Run: headless pygame with SDL's dummy video driver; simulated clock (each Clock.tick advances the game by its frame time, no real sleeping); random seed 0; keys injected as events and as key.get_pressed() state; no mouse input.
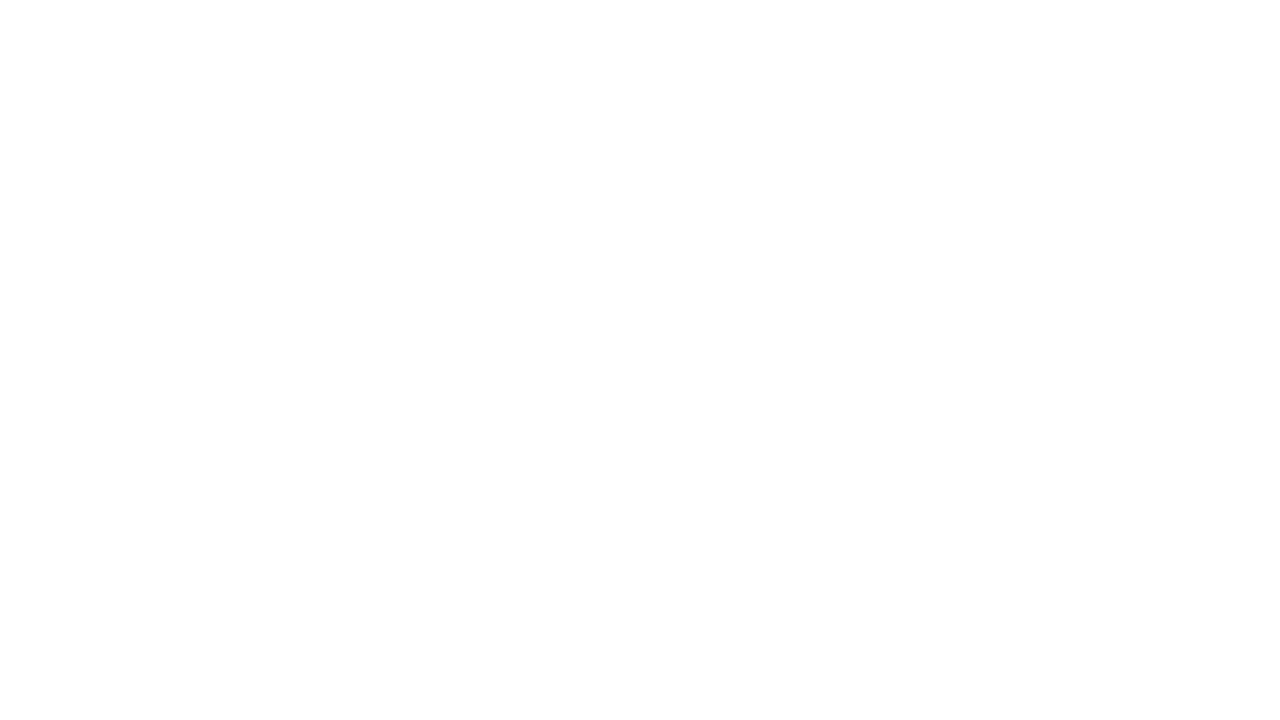
Frame 1 of 4 · flips 1–60 · no input
Frame 2 of 4 · flips 61–180 · tapped SPACE, RETURN · held RIGHT (→), D · screen unchanged from frame 1, image omitted
Frame 3 of 4 · flips 181–300 · held DOWN (↓), S · screen unchanged from frame 2, image omitted
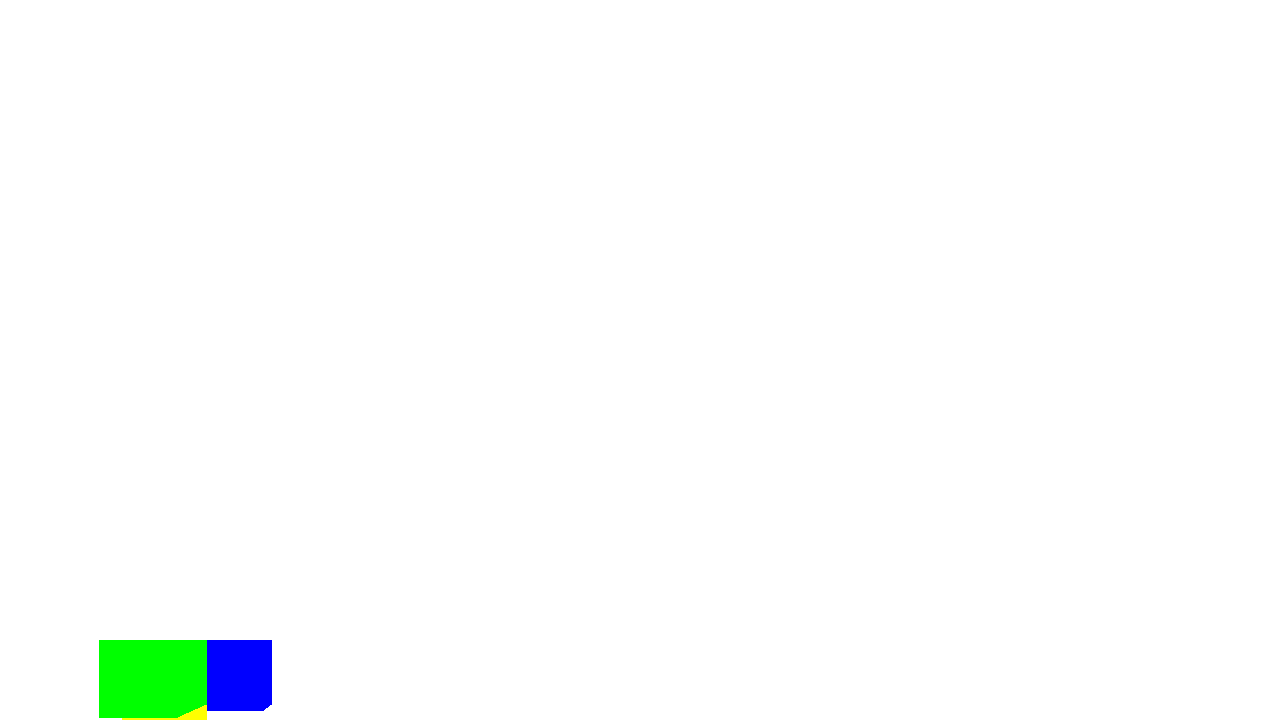
Frame 4 of 4 · flips 301–420 · held LEFT (←), A, UP (↑), W

The pygame program that drew these frames:

import math
import pygame

small_number: float = 0.001


def degrees_to_radians(degs: float) -> float:
    return degs * (math.pi / 180)


class Face:
    vertices: list[pygame.Vector3]
    color: str

    def __init__(self, *vertices: tuple[float, float, float], color: str = "green") -> None:
        self.vertices = []

        self.color = color

        for coords in vertices:
            self.vertices.append(pygame.Vector3(coords[0], coords[1], coords[2]))

    def __str__(self) -> str:
        return str(self.vertices)

    def __repr__(self) -> str:
        return str(self.vertices)


class Cuboid:
    cor1: pygame.Vector3
    cor2: pygame.Vector3

    color: str

    faces: list[Face]

    def __init__(self, cor1: tuple[float, float, float], cor2: tuple[float, float, float], color: str) -> None:
        self.cor1 = pygame.Vector3(cor1)
        self.cor2 = pygame.Vector3(cor2)
        self.faces = []
        self.color = color

        self.create_faces()

    def create_faces(self) -> None:
        x1, y1, z1 = self.cor1
        x2, y2, z2 = self.cor2
        self.faces = [
            Face((x1, y1, z1), (x1, y2, z1), (x2, y2, z1), (x2, y1, z1)),
            Face((x1, y1, z2), (x1, y2, z2), (x2, y2, z2), (x2, y1, z2)),
            Face((x1, y2, z1), (x1, y2, z2), (x2, y2, z2), (x2, y2, z1)),
            Face((x1, y1, z1), (x1, y1, z2), (x2, y1, z2), (x2, y1, z1)),
            Face((x1, y1, z1), (x1, y1, z2), (x1, y2, z2), (x1, y2, z1)),
            Face((x2, y1, z1), (x2, y1, z2), (x2, y2, z2), (x2, y2, z1)),
        ]


class Camera:
    position: pygame.Vector3
    screen_distance: float
    screen: pygame.Surface
    res: tuple[float, float]

    rotation: pygame.Vector2

    def __init__(self, starting_posion: pygame.Vector3, screen_distance: float, res: tuple[float, float],
                 screen: pygame.Surface) -> None:
        self.position = starting_posion
        self.screen_distance = screen_distance
        self.res = res
        self.screen = screen
        self.rotation = pygame.Vector2(0, 0)

    def rotate_point(self, point: pygame.Vector3) -> tuple[float, float, float]:
        x, y, z = point
        x -= self.position.x
        y -= self.position.y
        rotation = degrees_to_radians(self.rotation.x)

        rot_x = (y * math.cos(rotation) - x * math.sin(rotation)) + self.position.x
        rot_y = (x * math.cos(rotation) + y * math.sin(rotation)) + self.position.y

        return rot_x, rot_y, z

    def render_cuboid(self, object_: Cuboid) -> None:
        for face in object_.faces:
            self.render_face(face, object_.color)

    def render_face(self, face: Face, color: str):
        points: list[tuple[float, float]] = [self.get_point(i) for i in face.vertices]

        pygame.draw.polygon(self.screen, color, points, width=0)

    def get_point(self, point: pygame.Vector3) -> tuple[float, float]:
        x, y, z = self.rotate_point(point)

        x_dist = x - self.position.x
        y_dist = y - self.position.y
        z_dist = z - self.position.z

        y_pos = self.res[1] / 2 - (y_dist * self.screen_distance) / (x_dist + small_number)
        z_pos = self.res[0] / 2 - (z_dist * self.screen_distance) / (x_dist + small_number)

        return y_pos, z_pos

    def try_move(self, keys, dt):
        rotation = degrees_to_radians(360 - self.rotation.x)

        if keys[pygame.K_w]:
            self.position.x += 10 * dt * math.sin(rotation)
            self.position.y += 10 * dt * math.cos(rotation)
        if keys[pygame.K_s]:
            self.position.x -= 10 * dt * math.sin(rotation)
            self.position.y -= 10 * dt * math.cos(rotation)
        if keys[pygame.K_a]:
            self.position.y += 10 * dt
        if keys[pygame.K_d]:
            self.position.y -= 10 * dt

        if keys[pygame.K_LEFT]:
            self.rotation.x -= 50 * dt
        if keys[pygame.K_RIGHT]:
            self.rotation.x += 50 * dt


def main() -> None:
    pygame.init()
    screen = pygame.display.set_mode((1280, 720))
    clock = pygame.time.Clock()

    dt = 0

    cube = Cuboid((1, 1, 1), (3, 2, 2), "blue")
    cube2 = Cuboid((1, 1, 1), (2, 3, 2), "green")
    cube3 = Cuboid((1, 1, 1), (2, 2, 3), "yellow")
    camera = Camera(pygame.Vector3(-2, 0, 1), 800, (1280, 720), screen)

    running = True

    while running:
        for event in pygame.event.get():
            if event.type == pygame.QUIT:
                running = False

        screen.fill("white")

        keys = pygame.key.get_pressed()
        camera.try_move(keys, dt)

        camera.render_cuboid(cube)
        camera.render_cuboid(cube3)
        camera.render_cuboid(cube2)

        pygame.display.flip()
        dt = clock.tick(60) / 1000


if __name__ == "__main__":
    main()
